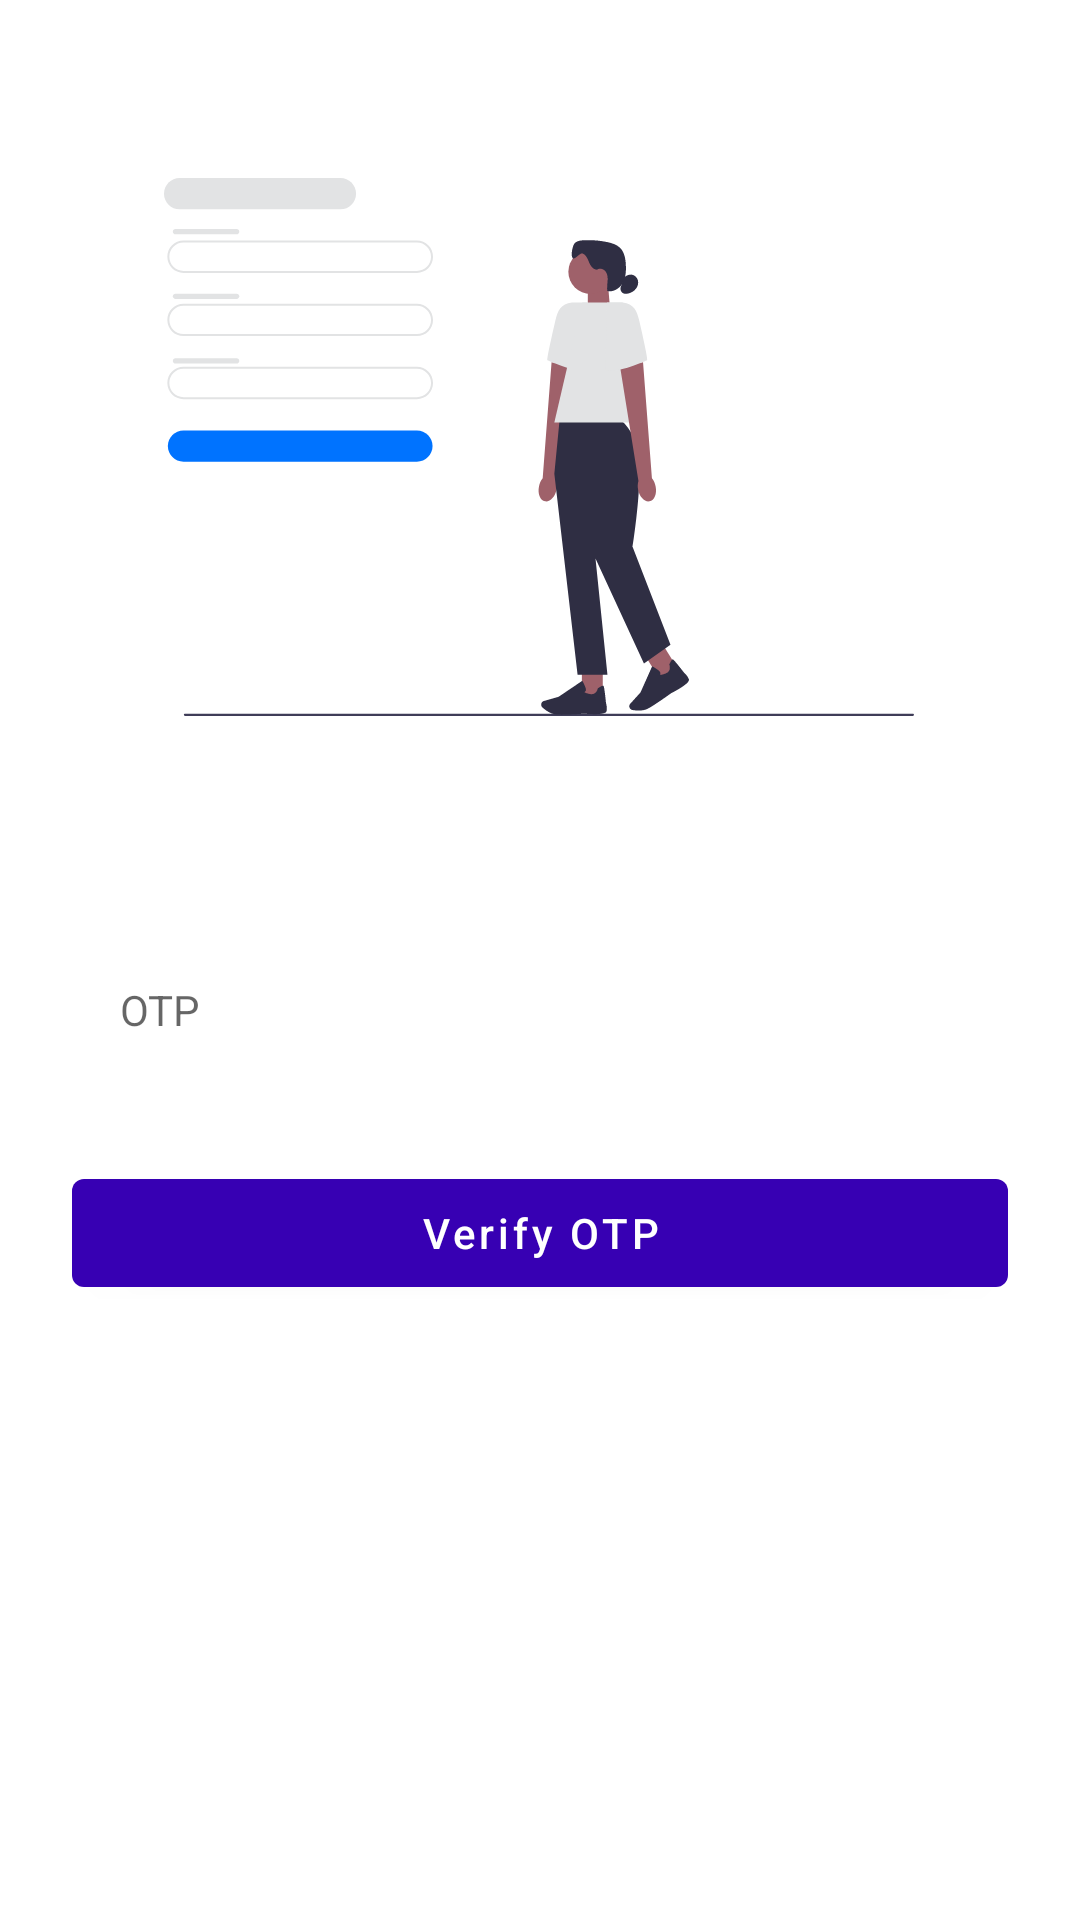

Android layout source for this screen:
<!-- AndroidManifest.xml: application theme Theme.Flipu -->
<!-- res/layout/activity_otpactivity.xml -->
<?xml version="1.0" encoding="utf-8"?>
<androidx.constraintlayout.widget.ConstraintLayout xmlns:android="http://schemas.android.com/apk/res/android"
    xmlns:app="http://schemas.android.com/apk/res-auto"
    xmlns:tools="http://schemas.android.com/tools"
    android:layout_width="match_parent"
    android:layout_height="match_parent"
    tools:context=".activity.LoginActivity">

    <ImageView
        android:id="@+id/imageView"
        android:layout_width="250dp"
        android:layout_height="250dp"
        android:layout_marginTop="24dp"
        app:layout_constraintEnd_toEndOf="parent"
        app:layout_constraintHorizontal_bias="0.496"
        app:layout_constraintStart_toStartOf="parent"
        app:layout_constraintTop_toTopOf="parent"
        app:srcCompat="@drawable/log_in" />

    <com.google.android.material.textfield.TextInputEditText
        style="@style/Widget.MaterialComponents.TextInputLayout.OutlinedBox"
        android:id="@+id/userOTP"
        android:layout_width="0dp"
        android:layout_height="wrap_content"
        android:layout_marginStart="24dp"
        android:layout_marginTop="36dp"
        android:layout_marginEnd="24dp"
        android:inputType="textPersonName"
        android:hint="OTP"
        app:layout_constraintEnd_toEndOf="parent"
        app:layout_constraintStart_toStartOf="parent"
        app:layout_constraintTop_toBottomOf="@+id/imageView" />

    <com.google.android.material.button.MaterialButton
        android:id="@+id/button3"
        android:layout_width="0dp"
        android:layout_height="wrap_content"
        android:textAllCaps="false"
        android:layout_marginStart="24dp"
        android:layout_marginTop="24dp"
        android:layout_marginEnd="24dp"
        android:text="Verify OTP"
        app:layout_constraintEnd_toEndOf="parent"
        app:layout_constraintStart_toStartOf="parent"
        app:layout_constraintTop_toBottomOf="@+id/userOTP" />

</androidx.constraintlayout.widget.ConstraintLayout>
<!-- resources referenced by this layout -->
<resources>
  <!-- drawable log_in: vector/xml drawable (drawable, 6289 chars, omitted) -->
  <style name="Theme.Flipu" parent="Theme.MaterialComponents.DayNight.DarkActionBar">
          
          <item name="colorPrimary">@color/colorPrimary</item>
          <item name="colorPrimaryVariant">@color/colorSecondary</item>
          <item name="colorOnPrimary">@color/white</item>
          
          <item name="colorSecondary">@color/teal_200</item>
          <item name="colorSecondaryVariant">@color/teal_700</item>
          <item name="colorOnSecondary">@color/black</item>
          
          <item name="android:statusBarColor">?attr/colorPrimaryVariant</item>
          
      </style>
  <color name="colorPrimary">#FF3700B3</color>
  <color name="colorSecondary">#FF6200EE</color>
  <color name="white">#FFFFFFFF</color>
  <color name="teal_200">#FF03DAC5</color>
  <color name="teal_700">#FF018786</color>
  <color name="black">#FF000000</color>
</resources>
